The GitHub repository springboardmentor200310m/Inters_Branches contains a labelled image folder "dataset" with 27 categories: accordion, acoustic guitar, banjo, bass guitar, clarinet, cymbals, dobro, electric guitar, floor tom, harmonica, harmonium, hi-hats, horn, keyboard, mandolin, organ, piano, saxophone, shakers, tambourine, trombone, trumpet, ukulele, violin, cowbell, flute, vibraphone. Examples follow, each with its label.

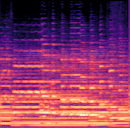
Label: saxophone

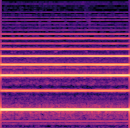
Label: clarinet

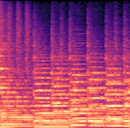
Label: trumpet

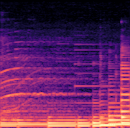
Label: dobro

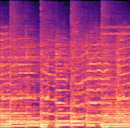
Label: electric guitar

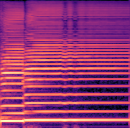
Label: harmonica
